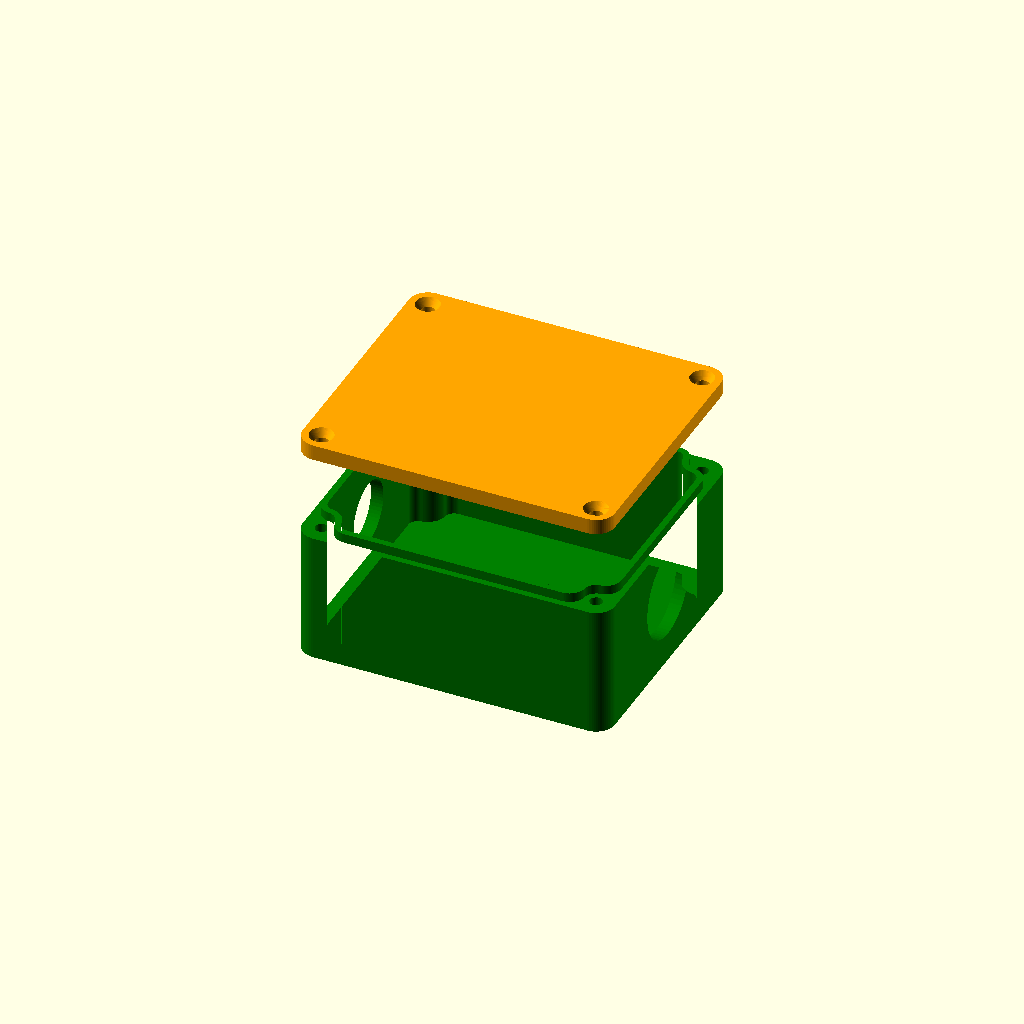
Cell 1: rendered with the file's own defaults.
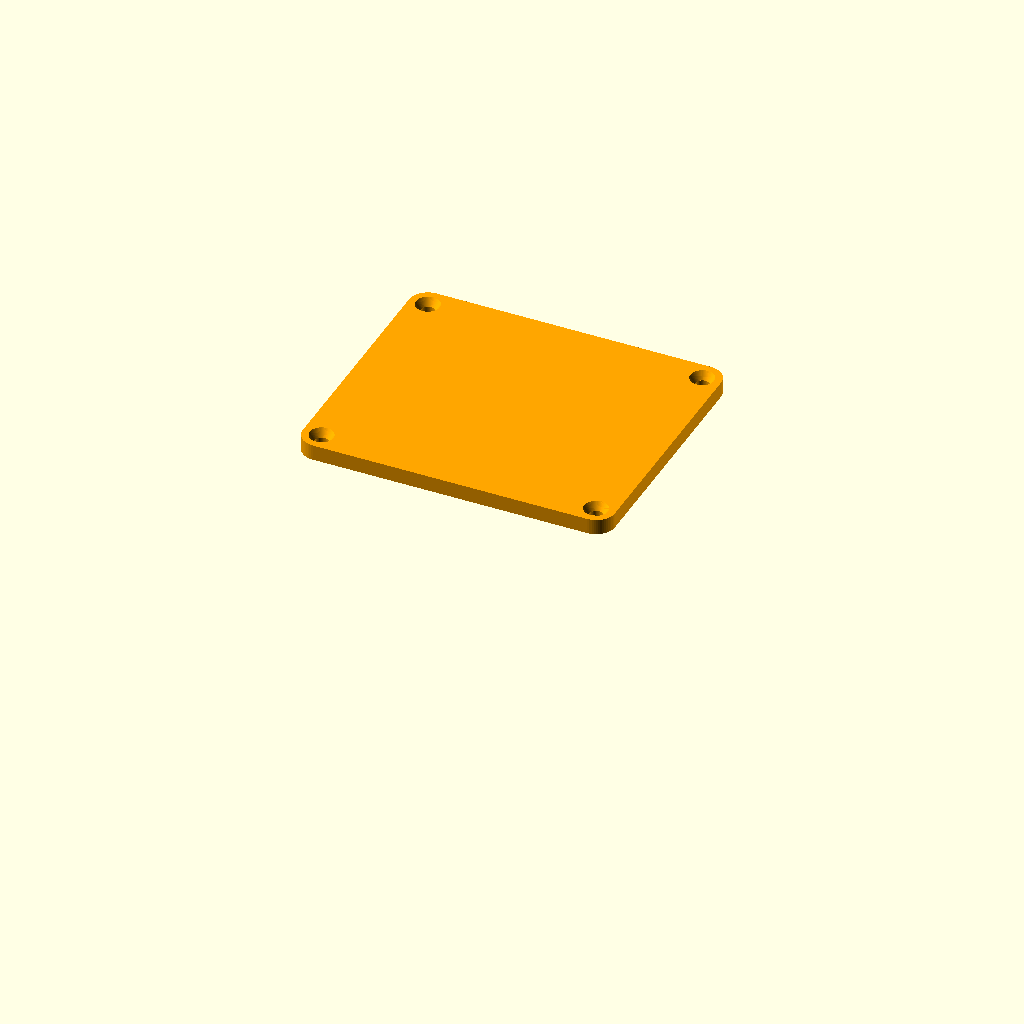
Cell 2: show_box = false (everything else at default).
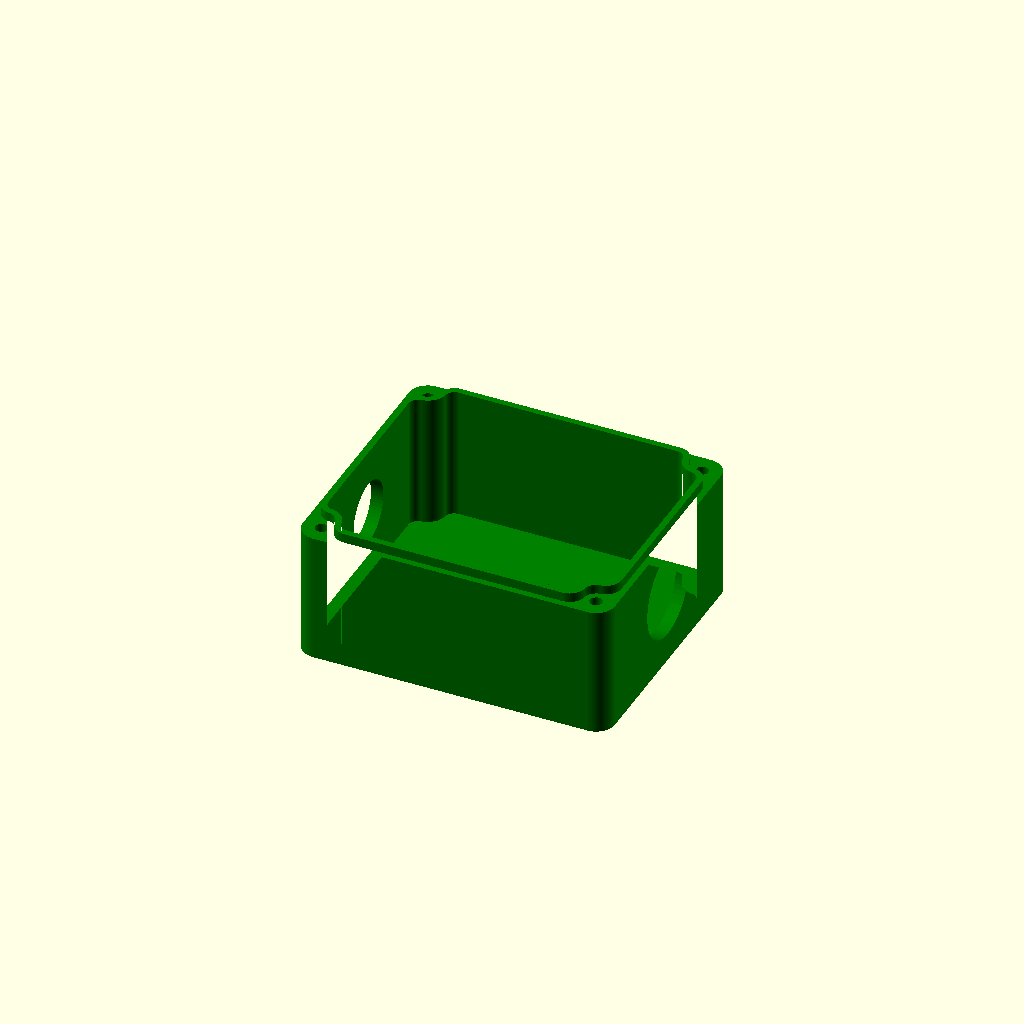
Cell 3: the same model with show_lid = false.
All cells are drawn from one camera (rotation 55°, 0°, 25°, orthographic, colour scheme Cornfield), so only the parameter changes between them.
Source of the model, junction_box/junction_boxV2.scad:
// --- Render Options ---
show_box = true;    // Set to true to render the bottom enclosure
show_lid = true;    // Set to true to render the top lid

// --- Dimensions ---
L = 100;            // Outer length of the box
W = 85;             // Outer width of the box
H_box = 45;         // Height of the bottom box part
H_lid = 5;          // Total thickness of the lid
wall = 4;           // Outer wall thickness
bottom_thickness = 2; // Dikte van de bodem
R = 6;              // Outer corner radius

// --- Glands X-axis ---
show_gland_1 = true;      // Toggle gland 1 (X-axis, left side)
gland_1_D    = 20.5;      // Diameter of gland 1

show_gland_2 = true;      // Toggle gland 2 (X-axis, right side)
gland_2_D    = 28.5;      // Diameter of gland 2

// --- Glands Y-axis (Front & Back) ---
show_gland_y_front_left  = false;  // Toggle front left hole
gland_y_front_left_D     = 12.5;  // Diameter of front left hole (e.g., M12)

show_gland_y_front_right = false;  // Toggle front right hole
gland_y_front_right_D    = 16.2;  // Diameter of front right hole (e.g., M16)

show_gland_y_back_left   = false;  // Toggle back left hole
gland_y_back_left_D      = 20.4;  // Diameter of back left hole (e.g., M20)

show_gland_y_back_right  = false;  // Toggle back right hole
gland_y_back_right_D     = 16.2;  // Diameter of back right hole (e.g., M16)

gland_y_spacing = 40; // Center-to-center distance between left and right hole on the Y-axis

// --- Lip & Seal ---
lip_h = 3;          // Height of the interlocking lip
lip_offset = 2;     // Thickness/offset of the inner lip

// --- Tolerances & Fit ---
fit_tolerance = 0.2; // Extra clearance between lid and box

// --- Mounting Posts & Screws ---
post_R = 6;         // Radius of the solid screw posts in the corners
hole_R = 2;         // Radius of the screw hole
head_R = 3.8;       // Radius at the top of the head
head_depth = 2.5;   // Depth of the chamfer
fillet_R = 3;       // Radius of the smooth fillet between posts and walls

// --- Resolution ---
$fn = 60;           // Number of fragments for circles/arcs

module outer_profile() {
    offset(r=R) square([L - 2*R, W - 2*R], center=true);
}

module raw_cavity() {
    difference() {
        offset(r=R - wall) square([L - 2*R, W - 2*R], center=true);
        for(i = [-1, 1], j = [-1, 1]) {
            translate([i*(L/2 - R), j*(W/2 - R)])
                circle(r=post_R);
        }
    }
}

module cavity_profile() {
    offset(r=fillet_R) 
        offset(r=-fillet_R) 
            raw_cavity();
}

module lip_profile() {
    difference() {
        offset(r=lip_offset) cavity_profile();
        cavity_profile();
    }
}

module enclosure_box() {
    // Berekening voor het exacte midden van de binnenruimte (Z-as)
    gland_z = bottom_thickness + (H_box - bottom_thickness) / 2;

    difference() {
        union() {
            // Bodem
            linear_extrude(bottom_thickness)
                outer_profile();

            // Wanden
            translate([0, 0, bottom_thickness])
                linear_extrude(H_box - lip_h - bottom_thickness)
                    difference() {
                        outer_profile();
                        cavity_profile();
                    }

            // Rand voor de deksel
            translate([0, 0, H_box - lip_h])
                linear_extrude(lip_h)
                    lip_profile();
        }

        // Schroefgaten in de hoeken (beginnen nu op de bodem)
        for(i = [-1, 1], j = [-1, 1]) {
            translate([i*(L/2 - R), j*(W/2 - R), bottom_thickness])
                cylinder(r=hole_R, h=H_box + 1);
        }
        
        // Wartelgaten (uitgelijnd op gland_z)
        if (show_gland_1) {
            translate([-L/2, 0, gland_z])
                rotate([0, 90, 0])
                cylinder(d=gland_1_D, h=wall * 4, center=true);
        }
            
        if (show_gland_2) {
            translate([L/2, 0, gland_z])
                rotate([0, 90, 0])
                cylinder(d=gland_2_D, h=wall * 4, center=true);
        }
            
        if (show_gland_y_front_left) {
            translate([-gland_y_spacing/2, -W/2, gland_z])
                rotate([90, 0, 0])
                cylinder(d=gland_y_front_left_D, h=wall * 4, center=true);
        }
            
        if (show_gland_y_front_right) {
            translate([gland_y_spacing/2, -W/2, gland_z])
                rotate([90, 0, 0])
                cylinder(d=gland_y_front_right_D, h=wall * 4, center=true);
        }
            
        if (show_gland_y_back_left) {
            translate([-gland_y_spacing/2, W/2, gland_z])
                rotate([90, 0, 0])
                cylinder(d=gland_y_back_left_D, h=wall * 4, center=true);
        }
            
        if (show_gland_y_back_right) {
            translate([gland_y_spacing/2, W/2, gland_z])
                rotate([90, 0, 0])
                cylinder(d=gland_y_back_right_D, h=wall * 4, center=true);
        }
    }
}

module enclosure_lid() {
    difference() {
        linear_extrude(H_lid)
            outer_profile();

        translate([0, 0, -0.1])
            linear_extrude(lip_h + 0.2)
                offset(r=lip_offset + fit_tolerance) cavity_profile();

        for(i = [-1, 1], j = [-1, 1]) {
            translate([i*(L/2 - R), j*(W/2 - R), 0]) {
                translate([0, 0, -1])
                    cylinder(r=hole_R * 1.1, h=H_lid + 2);
                
                translate([0, 0, H_lid - head_depth])
                    cylinder(r1=hole_R * 1.1, r2=head_R, h=head_depth + 0.01); 
            }
        }
    }
}

if (show_box) {
    color("green") enclosure_box();
}

if (show_lid) {
    translate([0, 0, H_box + 25]) 
        color("Orange") enclosure_lid();
}
Customizer parameters (derived from the source; name, type, default, range or options):
show_box: bool, default true
show_lid: bool, default true
L: number, default 100
W: number, default 85
H_box: number, default 45
H_lid: number, default 5
wall: number, default 4
bottom_thickness: number, default 2
R: number, default 6
show_gland_1: bool, default true
gland_1_D: number, default 20.5
show_gland_2: bool, default true
gland_2_D: number, default 28.5
show_gland_y_front_left: bool, default false
gland_y_front_left_D: number, default 12.5
show_gland_y_front_right: bool, default false
gland_y_front_right_D: number, default 16.2
show_gland_y_back_left: bool, default false
gland_y_back_left_D: number, default 20.4
show_gland_y_back_right: bool, default false
gland_y_back_right_D: number, default 16.2
gland_y_spacing: number, default 40
lip_h: number, default 3
lip_offset: number, default 2
fit_tolerance: number, default 0.2
post_R: number, default 6
hole_R: number, default 2
head_R: number, default 3.8
head_depth: number, default 2.5
fillet_R: number, default 3
